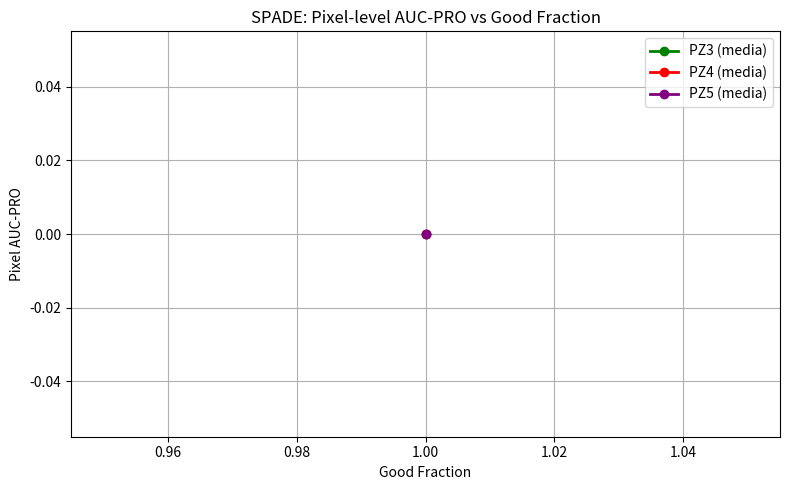
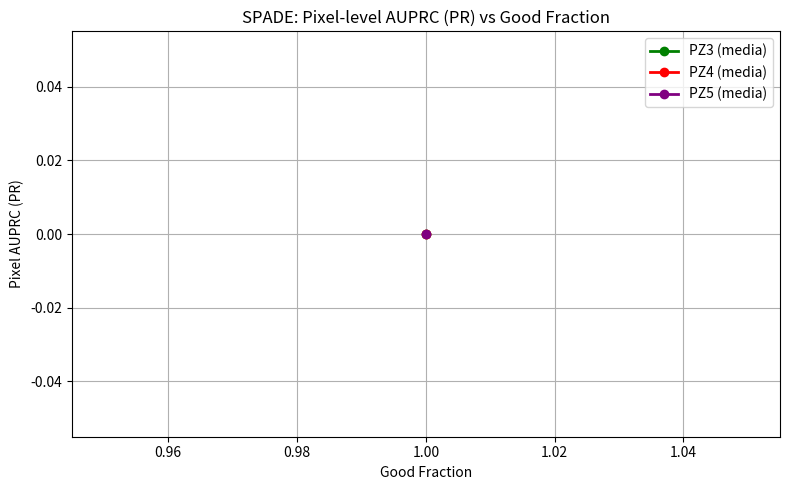
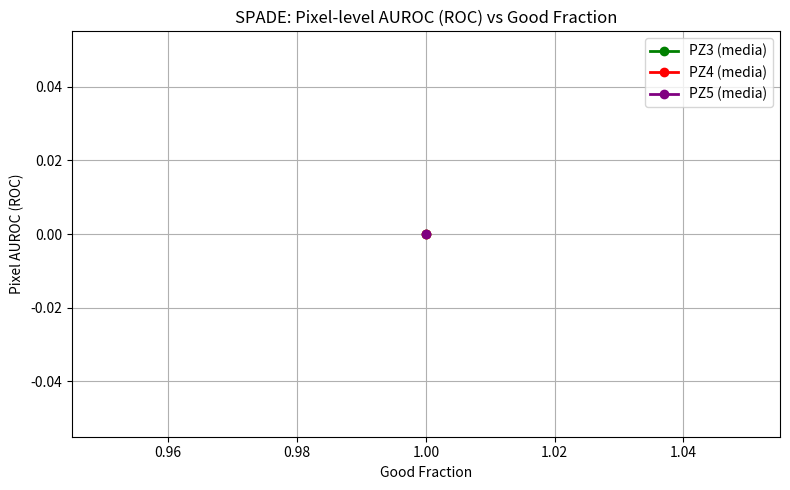
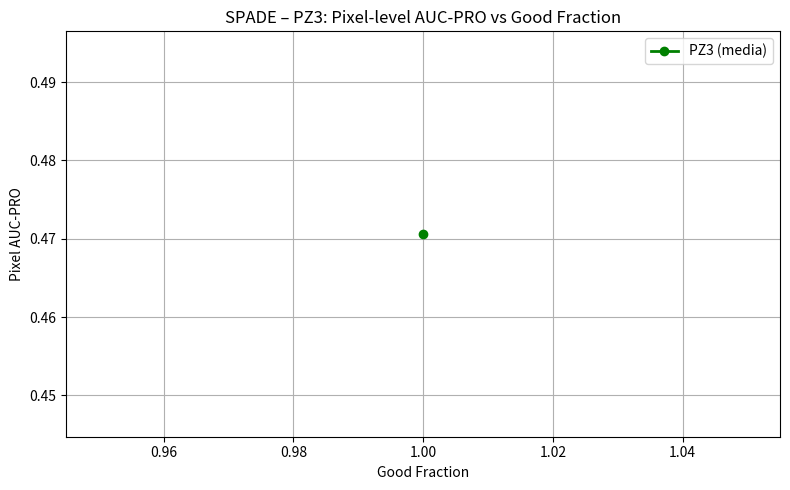
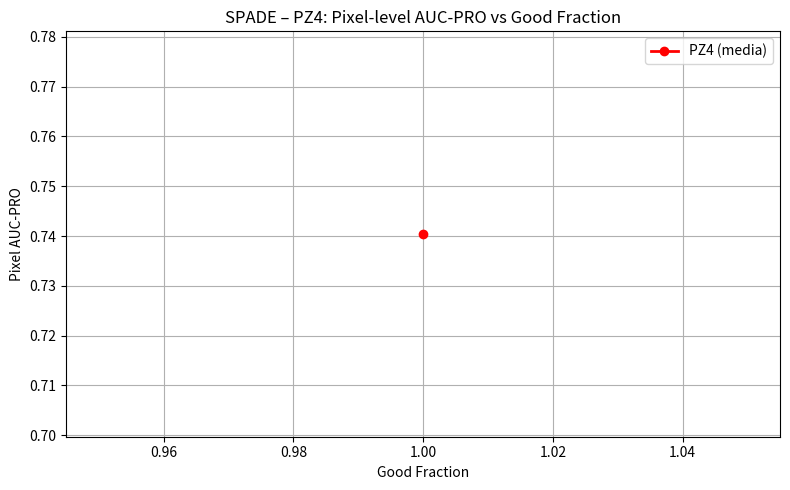
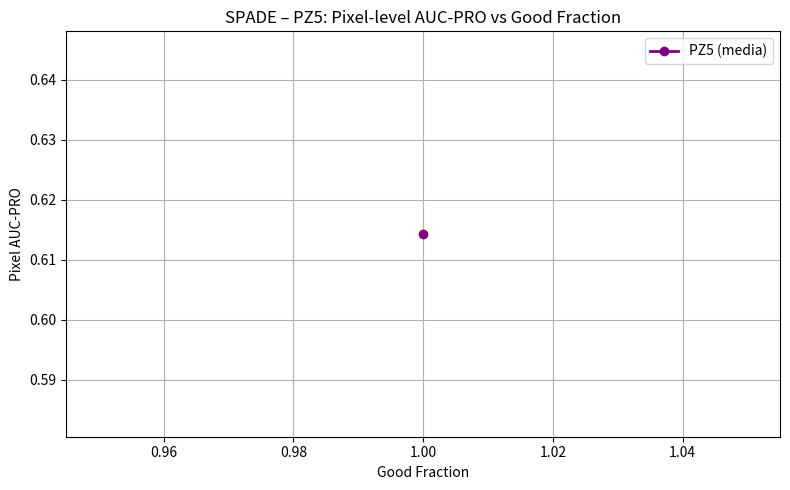
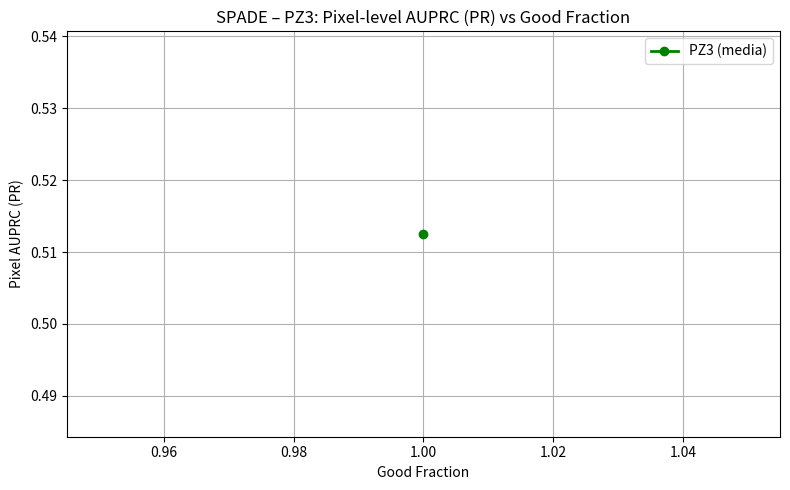
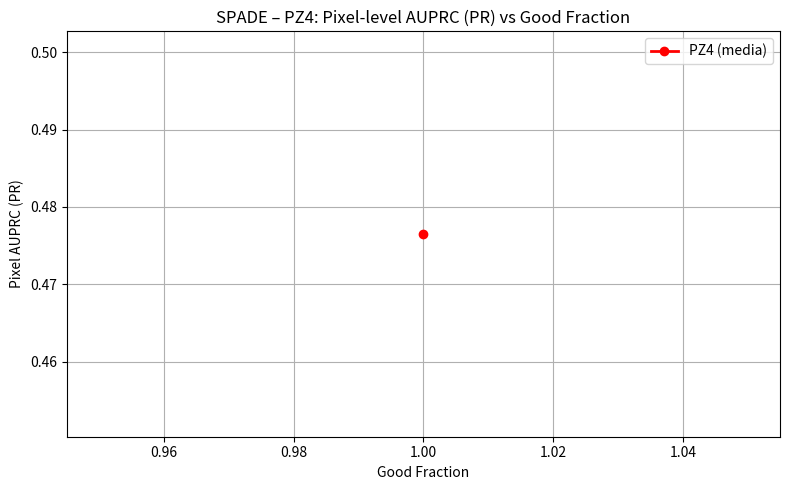
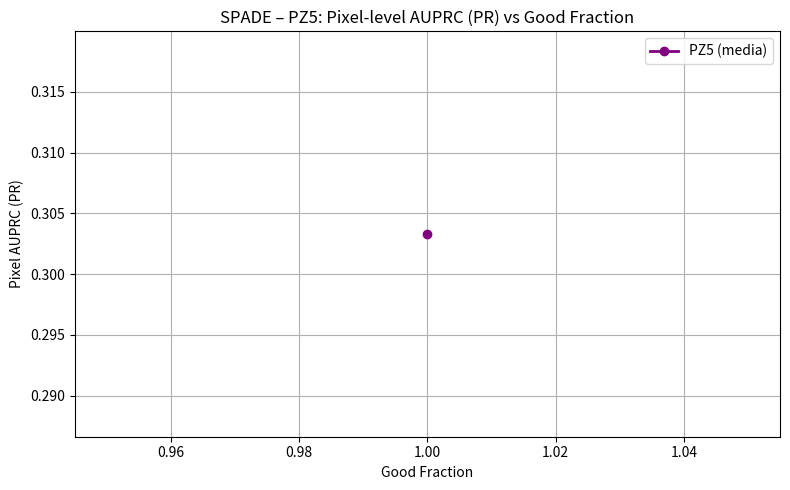
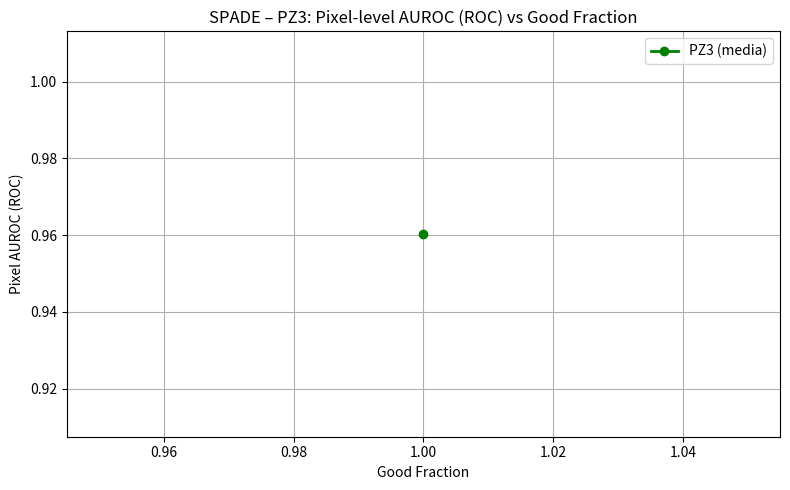
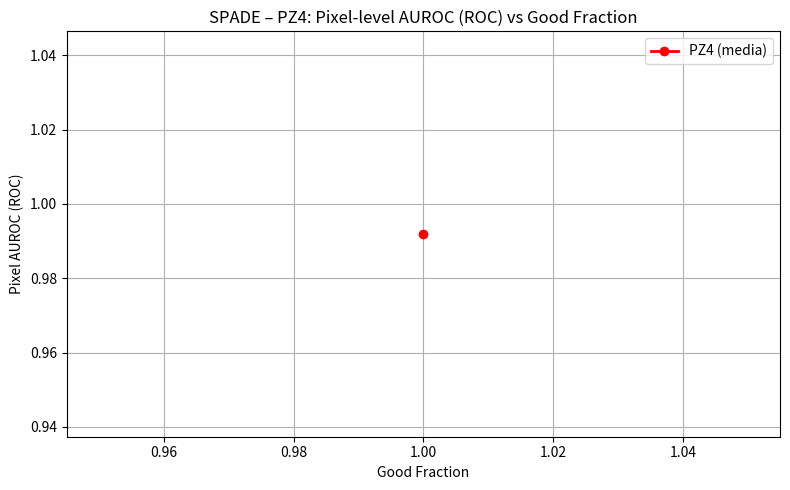
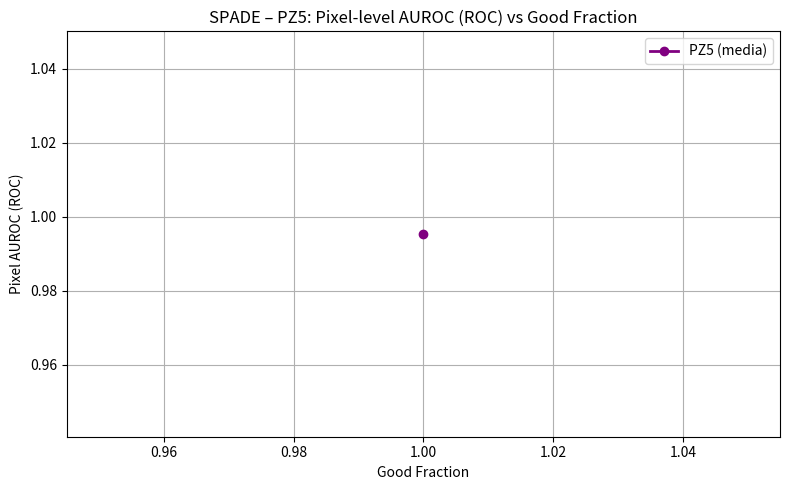

Write Python code to recreate these figures, in order.
import matplotlib.pyplot as plt
import numpy as np

# ===========================
# ASCISSE COMUNI (% GOOD)
# ===========================

good_fractions = np.array([
     1.00
])

# ===========================
# ROC (Pixel AUROC) PER SEED
# SPADE – PZ1..PZ5
# ===========================

results_roc_by_method = {
    "SPADE": {

        "PZ3": [
            # ----- SEED 0 -----
            [
                0.9603
            ],
            # ----- SEED 1 -----
            [
                0.9603
            ],
            # ----- SEED 2 -----
            [
                0.9603
            ],
            # ----- SEED 3 -----
            [
                0.9603
            ],
            # ----- SEED 4 -----
            [
                0.9603
            ],
            # ----- SEED 5 -----
            [
                0.9603
            ],
            # ----- SEED 6 -----
            [
                0.9603
            ],
            # ----- SEED 7 -----
            [
                0.9603
            ],
            # ----- SEED 8 -----
            [
                0.9603
            ],
            # ----- SEED 9 -----
            [
                0.9603
            ]
        ],

        "PZ4": [
            # ----- SEED 0 -----
            [
                0.9919
            ],
            # ----- SEED 1 -----
            [
                0.9919
            ],
            # ----- SEED 2 -----
            [
                0.9919
            ],
            # ----- SEED 3 -----
            [
                0.9919
            ],
            # ----- SEED 4 -----
            [
                0.9919
            ],
            # ----- SEED 5 -----
            [
                0.9919
            ],
            # ----- SEED 6 -----
            [
                0.9919
            ],
            # ----- SEED 7 -----
            [
               0.9919
            ],
            # ----- SEED 8 -----
            [
                0.9919
            ],
            # ----- SEED 9 -----
            [
                0.9919
            ]
        ],

        "PZ5": [
            # ----- SEED 0 -----
            [
                0.9953
            ],
            # ----- SEED 1 -----
            [
                0.9953
            ],
            # ----- SEED 2 -----
            [
                0.9953
            ],
            # ----- SEED 3 -----
            [
                0.9953
            ],
            # ----- SEED 4 -----
            [
                0.9953
            ],
            # ----- SEED 5 -----
            [
                0.9953
            ],
            # ----- SEED 6 -----
            [
                0.9953
            ],
            # ----- SEED 7 -----
            [
                0.9953
            ],
            # ----- SEED 8 -----
            [
                0.9953
            ],
            # ----- SEED 9 -----
            [
                0.9953
            ]
        ]
    }
}


# ===========================
# PRO (Pixel AUC-PRO) PER SEED
# SPADE – PZ1..PZ5
# Ogni pezzo: lista di liste [seed0 ... seed9]
# ===========================

results_pro_by_method = {

    "SPADE": {


        "PZ3": [
            # ----- SEED 0 -----
            [
                0.4706
            ],
            # ----- SEED 1 -----
            [
                0.4706
            ],
            # ----- SEED 2 -----
            [
                0.4706
            ],
            # ----- SEED 3 -----
            [
                0.4706
            ],
            # ----- SEED 4 -----
            [
                0.4706
            ],
            # ----- SEED 5 -----
            [
                0.4706
            ],
            # ----- SEED 6 -----
            [
                0.4706
            ],
            # ----- SEED 7 -----
            [
                0.4706
            ],
            # ----- SEED 8 -----
            [
                0.4706
            ],
            # ----- SEED 9 -----
            [
                0.4706
            ],
        ],

        "PZ4": [
            # ----- SEED 0 -----
            [
                0.7404
            ],
            # ----- SEED 1 -----
            [
                0.7404
            ],
            # ----- SEED 2 -----
            [
                0.7404
            ],
            # ----- SEED 3 -----
            [
                0.7404
            ],
            # ----- SEED 4 -----
            [
                0.7404
            ],
            # ----- SEED 5 -----
            [
                0.7404
            ],
            # ----- SEED 6 -----
            [
                0.7404
            ],
            # ----- SEED 7 -----
            [
                0.7404
            ],
            # ----- SEED 8 -----
            [
                0.7404
            ],
            # ----- SEED 9 -----
            [
                0.7404
            ],
        ],

        "PZ5": [
            # ----- SEED 0 -----
            [
                0.6143
            ],
            # ----- SEED 1 -----
            [
                0.6143
            ],
            # ----- SEED 2 -----
            [
                0.6143
            ],
            # ----- SEED 3 -----
            [
                0.6143
            ],
            # ----- SEED 4 -----
            [
                0.6143
            ],
            # ----- SEED 5 -----
            [
                0.6143
            ],
            # ----- SEED 6 -----
            [
                0.6143
            ],
            # ----- SEED 7 -----
            [
                0.6143
            ],
            # ----- SEED 8 -----
            [
                0.6143
            ],
            # ----- SEED 9 -----
            [
                0.6143
            ],
        ],
    }
}

# ===========================
# PR (Pixel AUPRC) PER SEED
# SPADE – PZ1..PZ5
# ===========================

results_pr_by_method = {
    
    "SPADE": {


            "PZ3": [
            # ----- SEED 0 -----
            [
                0.5125
            ],

            # ----- SEED 1 -----
            [
                0.5125
            ],

            # ----- SEED 2 -----
            [
                0.5125
            ],

            # ----- SEED 3 -----
            [
                0.5125
            ],

            # ----- SEED 4 -----
            [
                0.5125
            ],

            # ----- SEED 5 -----
            [
                0.5125
            ],

            # ----- SEED 6 -----
            [
                0.5125
            ],

            # ----- SEED 7 -----
            [
                0.5125
            ],

            # ----- SEED 8 -----
            [
                0.5125
            ],

            # ----- SEED 9 -----
            [
                0.5125
            ],
        ],

        "PZ4": [
            # ----- SEED 0 -----
            [
                0.4765
            ],

            # ----- SEED 1 -----
            [
                0.4765
            ],

            # ----- SEED 2 -----
            [
                0.4765
            ],

            # ----- SEED 3 -----
            [
                0.4765
            ],

            # ----- SEED 4 -----
            [
                0.4765
            ],

            # ----- SEED 5 -----
            [
                0.4765
            ],

            # ----- SEED 6 -----
            [
                0.4765
            ],
            # ----- SEED 7 -----
            [
                0.4765
            ],
            # ----- SEED 8 -----
            [
                0.4765
            ],
            # ----- SEED 9 -----
            [
                0.4765
            ],
        ],

        "PZ5": [

            # ----- SEED 0 -----
            [
                0.3033
            ],

            # ----- SEED 1 -----
            [
                0.3033
            ],

            # ----- SEED 2 -----
            [
                0.3033
            ],

            # ----- SEED 3 -----
            [
                0.3033
            ],

            # ----- SEED 4 -----
            [
                0.3033
            ],

            # ----- SEED 5 -----
            [
                0.3033
            ],
            # ----- SEED 6 -----
            [
                0.3033
            ],
            # ----- SEED 7 -----
            [
                0.3033
            ],
            # ----- SEED 8 -----
            [
                0.3033
            ],
            # ----- SEED 9 -----
            [
                0.3033
            ],
        ],
    }
}

# ============================================================
# NORMALIZZAZIONE "PER PEZZO" (MIN-MAX su seed x good_fraction)
# ============================================================

NORMALIZE_PIECE = True  

def _to_2d_array(seed_lists, method_name, piece_name, metric_name):
    if not isinstance(seed_lists, (list, tuple)) or len(seed_lists) == 0:
        raise ValueError(f"[{metric_name}] {method_name}/{piece_name}: lista seed vuota o non valida.")

    lengths = [len(s) for s in seed_lists]
    if len(set(lengths)) != 1:
        raise ValueError(
            f"[{metric_name}] {method_name}/{piece_name}: seed con lunghezze diverse {lengths}. "
            f"Ogni seed deve avere la stessa lunghezza (= len(good_fractions))."
        )

    arr = np.array(seed_lists, dtype=float)  # shape: (num_seeds, num_gf)
    if arr.ndim != 2:
        raise ValueError(f"[{metric_name}] {method_name}/{piece_name}: atteso array 2D, ottenuto shape {arr.shape}.")
    return arr

def minmax_normalize_piece(seed_lists, method_name, piece_name, metric_name):
    arr = _to_2d_array(seed_lists, method_name, piece_name, metric_name)

    mn = float(np.nanmin(arr))
    mx = float(np.nanmax(arr))

    if not np.isfinite(mn) or not np.isfinite(mx):
        raise ValueError(f"[{metric_name}] {method_name}/{piece_name}: min/max non finiti (NaN/Inf).")

    if np.isclose(mx, mn):
        norm = np.zeros_like(arr, dtype=float)
    else:
        norm = (arr - mn) / (mx - mn)

    return norm.tolist(), mn, mx

def normalize_results_piecewise(results_by_method, metric_name):
    norm = {}
    stats = {}
    for method_name, pieces_dict in results_by_method.items():
        norm[method_name] = {}
        stats[method_name] = {}
        for piece_name, seed_lists in pieces_dict.items():
            norm_seeds, mn, mx = minmax_normalize_piece(seed_lists, method_name, piece_name, metric_name)
            norm[method_name][piece_name] = norm_seeds
            stats[method_name][piece_name] = {"min": mn, "max": mx}
    return norm, stats

# ---- Applica la normalizzazione ai tuoi tre dizionari (ROC / PRO / PR) ----
if NORMALIZE_PIECE:
    results_roc_by_method_norm, roc_piece_minmax = normalize_results_piecewise(results_roc_by_method, "ROC")
    results_pro_by_method_norm, pro_piece_minmax = normalize_results_piecewise(results_pro_by_method, "PRO")
    results_pr_by_method_norm,  pr_piece_minmax  = normalize_results_piecewise(results_pr_by_method,  "PR")
else:
    results_roc_by_method_norm, roc_piece_minmax = results_roc_by_method, {}
    results_pro_by_method_norm, pro_piece_minmax = results_pro_by_method, {}
    results_pr_by_method_norm,  pr_piece_minmax  = results_pr_by_method,  {}



# Colori per i pezzi
colors_pieces = {
    "PZ1": "blue",
    "PZ2": "orange",
    "PZ3": "green",
    "PZ4": "red",
    "PZ5": "purple",
}

def _as_curves(values, method_name, piece_name, good_fractions):
    arr = np.array(values, dtype=float)
    if arr.ndim == 1:
        curves = arr.reshape(1, -1)
    elif arr.ndim == 2:
        curves = arr
    else:
        raise ValueError(f"{method_name} – {piece_name}: values ndim={arr.ndim}, atteso 1D o 2D.")

    if curves.shape[1] != len(good_fractions):
        raise ValueError(
            f"{method_name} – {piece_name}: colonne={curves.shape[1]} ma len(good_fractions)={len(good_fractions)}"
        )
    return curves  # (num_seeds, num_gf)

def plot_metric_all_pieces(method_name, pieces_dict, good_fractions, ylabel, title):
    
    plt.figure(figsize=(8, 5))

    for piece_name, values in pieces_dict.items():
        color = colors_pieces.get(piece_name, None)
        curves = _as_curves(values, method_name, piece_name, good_fractions)
        num_seeds, _ = curves.shape

        # scatter di tutti i seed
        for j, gf in enumerate(good_fractions):
            plt.scatter(
                np.full(num_seeds, gf),
                curves[:, j],
                alpha=0.4,
                s=20,
                color=color
            )

        # curva media
        mean_y = curves.mean(axis=0)
        plt.plot(
            good_fractions,
            mean_y,
            marker="o",
            linewidth=2,
            label=f"{piece_name} (media)",
            color=color
        )

    plt.title(title)
    plt.xlabel("Good Fraction")
    plt.ylabel(ylabel)
    plt.grid(True)
    plt.legend()
    plt.tight_layout()

    # LEGENDA FUORI A DESTRA (così non copre i grafici)
    #plt.legend(loc="center left", bbox_to_anchor=(1.02, 0.5))
    #plt.tight_layout(rect=[0, 0, 0.82, 1])  # lascia spazio alla legenda

    plt.show()

plot_metric_all_pieces(
    "SPADE",
    results_pro_by_method_norm["SPADE"],
    good_fractions,
    ylabel="Pixel AUC-PRO",
    title="SPADE: Pixel-level AUC-PRO vs Good Fraction"
)

plot_metric_all_pieces(
    "SPADE",
    results_pr_by_method_norm["SPADE"],
    good_fractions,
    ylabel="Pixel AUPRC (PR)",
    title="SPADE: Pixel-level AUPRC (PR) vs Good Fraction"
)

plot_metric_all_pieces(
    "SPADE",
    results_roc_by_method_norm["SPADE"],
    good_fractions,
    ylabel="Pixel AUROC (ROC)",
    title="SPADE: Pixel-level AUROC (ROC) vs Good Fraction"
)


# =================================================
# FUNZIONE: ROC – Pixel-level AUROC
# GRAFICO SINGOLO PER CIASCUN PEZZO
# =================================================

def plot_method_roc(method_name, pieces_dict):
    print(f"\n=== {method_name} – Pixel-level AUROC (ROC) ===")

    for piece_name, values in pieces_dict.items():
        # FIGURA DEDICATA AL SINGOLO PEZZO
        plt.figure(figsize=(8, 5))

        arr = np.array(values, dtype=float)
        color = colors_pieces.get(piece_name, None)

        if arr.ndim == 1:
            curves = arr.reshape(1, -1)
        elif arr.ndim == 2:
            curves = arr
        else:
            raise ValueError(
                f"{method_name} – {piece_name}: 'values' ha dim = {arr.ndim}, "
                "mi aspetto 1D oppure 2D (num_seeds x num_frazioni)."
            )

        num_seeds, num_frac = curves.shape
        if num_frac != len(good_fractions):
            raise ValueError(
                f"{method_name} – {piece_name}: colonne = {num_frac}, "
                f"ma len(good_fractions) = {len(good_fractions)}"
            )

        mean_y = curves.mean(axis=0)
        var_y  = curves.var(axis=0)
        std_y  = curves.std(axis=0)

        print(f"\n{method_name} – {piece_name}: {num_seeds} seed per ciascuna Good Fraction (ROC)")
        for j, gf in enumerate(good_fractions):
            vals   = curves[:, j]
            mean_j = vals.mean()
            var_j  = vals.var()
            std_j  = vals.std()
            cv_pct = 100.0 * std_j / mean_j if mean_j != 0 else np.nan
            print(
                f"  GF = {gf:.2f} -> mean = {mean_j:.6f}, "
                f"var = {var_j:.6e}, std = {std_j:.6f}, CV = {cv_pct:.2f}%"
            )

        # tutti i punti (tutti i seed) per ogni GF
        for j, gf in enumerate(good_fractions):
            plt.scatter(
                np.full(num_seeds, gf),
                curves[:, j],
                alpha=0.4,
                s=20,
                color=color
            )

        # CURVA MEDIA
        plt.plot(
            good_fractions,
            mean_y,
            marker="o",
            linewidth=2,
            label=f"{piece_name} (media)",
            color=color
        )

        plt.title(f"{method_name} – {piece_name}: Pixel-level AUROC (ROC) vs Good Fraction")
        plt.xlabel("Good Fraction")
        plt.ylabel("Pixel AUROC (ROC)")
        plt.grid(True)
        plt.legend()
        plt.tight_layout()
        plt.show()

# =================================================
# FUNZIONE: PRO – PUNTI TUTTI I SEED + CURVA MEDIA
# GRAFICO SINGOLO PER CIASCUN PEZZO
# =================================================

def plot_method_pro(method_name, pieces_dict):
    print(f"\n=== {method_name} – Pixel-level AUC-PRO ===")

    for piece_name, values in pieces_dict.items():
        # FIGURA DEDICATA AL SINGOLO PEZZO
        plt.figure(figsize=(8, 5))

        arr = np.array(values, dtype=float)
        color = colors_pieces.get(piece_name, None)

        if arr.ndim == 1:
            curves = arr.reshape(1, -1)
        elif arr.ndim == 2:
            curves = arr
        else:
            raise ValueError(
                f"{method_name} – {piece_name}: 'values' ha dim = {arr.ndim}, "
                "mi aspetto 1D oppure 2D (num_seeds x num_frazioni)."
            )

        num_seeds, num_frac = curves.shape
        if num_frac != len(good_fractions):
            raise ValueError(
                f"{method_name} – {piece_name}: colonne = {num_frac}, "
                f"ma len(good_fractions) = {len(good_fractions)}"
            )

        mean_y = curves.mean(axis=0)
        var_y  = curves.var(axis=0)
        std_y  = curves.std(axis=0)

        print(f"\n{method_name} – {piece_name}: {num_seeds} seed per ciascuna Good Fraction")
        for j, gf in enumerate(good_fractions):
            vals   = curves[:, j]
            mean_j = vals.mean()
            var_j  = vals.var()
            std_j  = vals.std()
            cv_pct = 100.0 * std_j / mean_j if mean_j != 0 else np.nan
            print(
                f"  GF = {gf:.2f} -> mean = {mean_j:.6f}, "
                f"var = {var_j:.6e}, std = {std_j:.6f}, CV = {cv_pct:.2f}%"
            )

        # tutti i punti (tutti i seed) per ogni GF
        for j, gf in enumerate(good_fractions):
            plt.scatter(
                np.full(num_seeds, gf),
                curves[:, j],
                alpha=0.4,
                s=20,
                color=color
            )

        # CURVA MEDIA
        plt.plot(
            good_fractions,
            mean_y,
            marker="o",
            linewidth=2,
            label=f"{piece_name} (media)",
            color=color
        )

        plt.title(f"{method_name} – {piece_name}: Pixel-level AUC-PRO vs Good Fraction")
        plt.xlabel("Good Fraction")
        plt.ylabel("Pixel AUC-PRO")
        plt.grid(True)
        plt.legend()
        plt.tight_layout()
        plt.show()


# =================================================
# FUNZIONE: PR – AUPRC
# GRAFICO SINGOLO PER CIASCUN PEZZO
# =================================================

def plot_method_pr(method_name, pieces_dict):
    print(f"\n=== {method_name} – Pixel-level AUPRC (PR) ===")

    for piece_name, values in pieces_dict.items():
        # FIGURA DEDICATA AL SINGOLO PEZZO
        plt.figure(figsize=(8, 5))

        arr = np.array(values, dtype=float)
        color = colors_pieces.get(piece_name, None)

        if arr.ndim == 1:
            curves = arr.reshape(1, -1)
        elif arr.ndim == 2:
            curves = arr
        else:
            raise ValueError(
                f"{method_name} – {piece_name}: 'values' ha dim = {arr.ndim}, "
                "mi aspetto 1D oppure 2D (num_seeds x num_frazioni)."
            )

        num_seeds, num_frac = curves.shape
        if num_frac != len(good_fractions):
            raise ValueError(
                f"{method_name} – {piece_name}: colonne = {num_frac}, "
                f"ma len(good_fractions) = {len(good_fractions)}"
            )

        mean_y = curves.mean(axis=0)
        var_y  = curves.var(axis=0)
        std_y  = curves.std(axis=0)

        print(f"\n{method_name} – {piece_name}: {num_seeds} seed per ciascuna Good Fraction (PR)")
        for j, gf in enumerate(good_fractions):
            vals   = curves[:, j]
            mean_j = vals.mean()
            var_j  = vals.var()
            std_j  = vals.std()
            cv_pct = 100.0 * std_j / mean_j if mean_j != 0 else np.nan
            print(
                f"  GF = {gf:.2f} -> mean = {mean_j:.6f}, "
                f"var = {var_j:.6e}, std = {std_j:.6f}, CV = {cv_pct:.2f}%"
            )

        # tutti i punti (tutti i seed) per ogni GF
        for j, gf in enumerate(good_fractions):
            plt.scatter(
                np.full(num_seeds, gf),
                curves[:, j],
                alpha=0.4,
                s=20,
                color=color
            )

        # CURVA MEDIA
        plt.plot(
            good_fractions,
            mean_y,
            marker="o",
            linewidth=2,
            label=f"{piece_name} (media)",
            color=color
        )

        plt.title(f"{method_name} – {piece_name}: Pixel-level AUPRC (PR) vs Good Fraction")
        plt.xlabel("Good Fraction")
        plt.ylabel("Pixel AUPRC (PR)")
        plt.grid(True)
        plt.legend()
        plt.tight_layout()
        plt.show()


# =================================================
# LANCIA PER SPADE
# =================================================

plot_method_pro("SPADE", results_pro_by_method["SPADE"])
plot_method_pr("SPADE",  results_pr_by_method["SPADE"])
plot_method_roc("SPADE", results_roc_by_method["SPADE"])